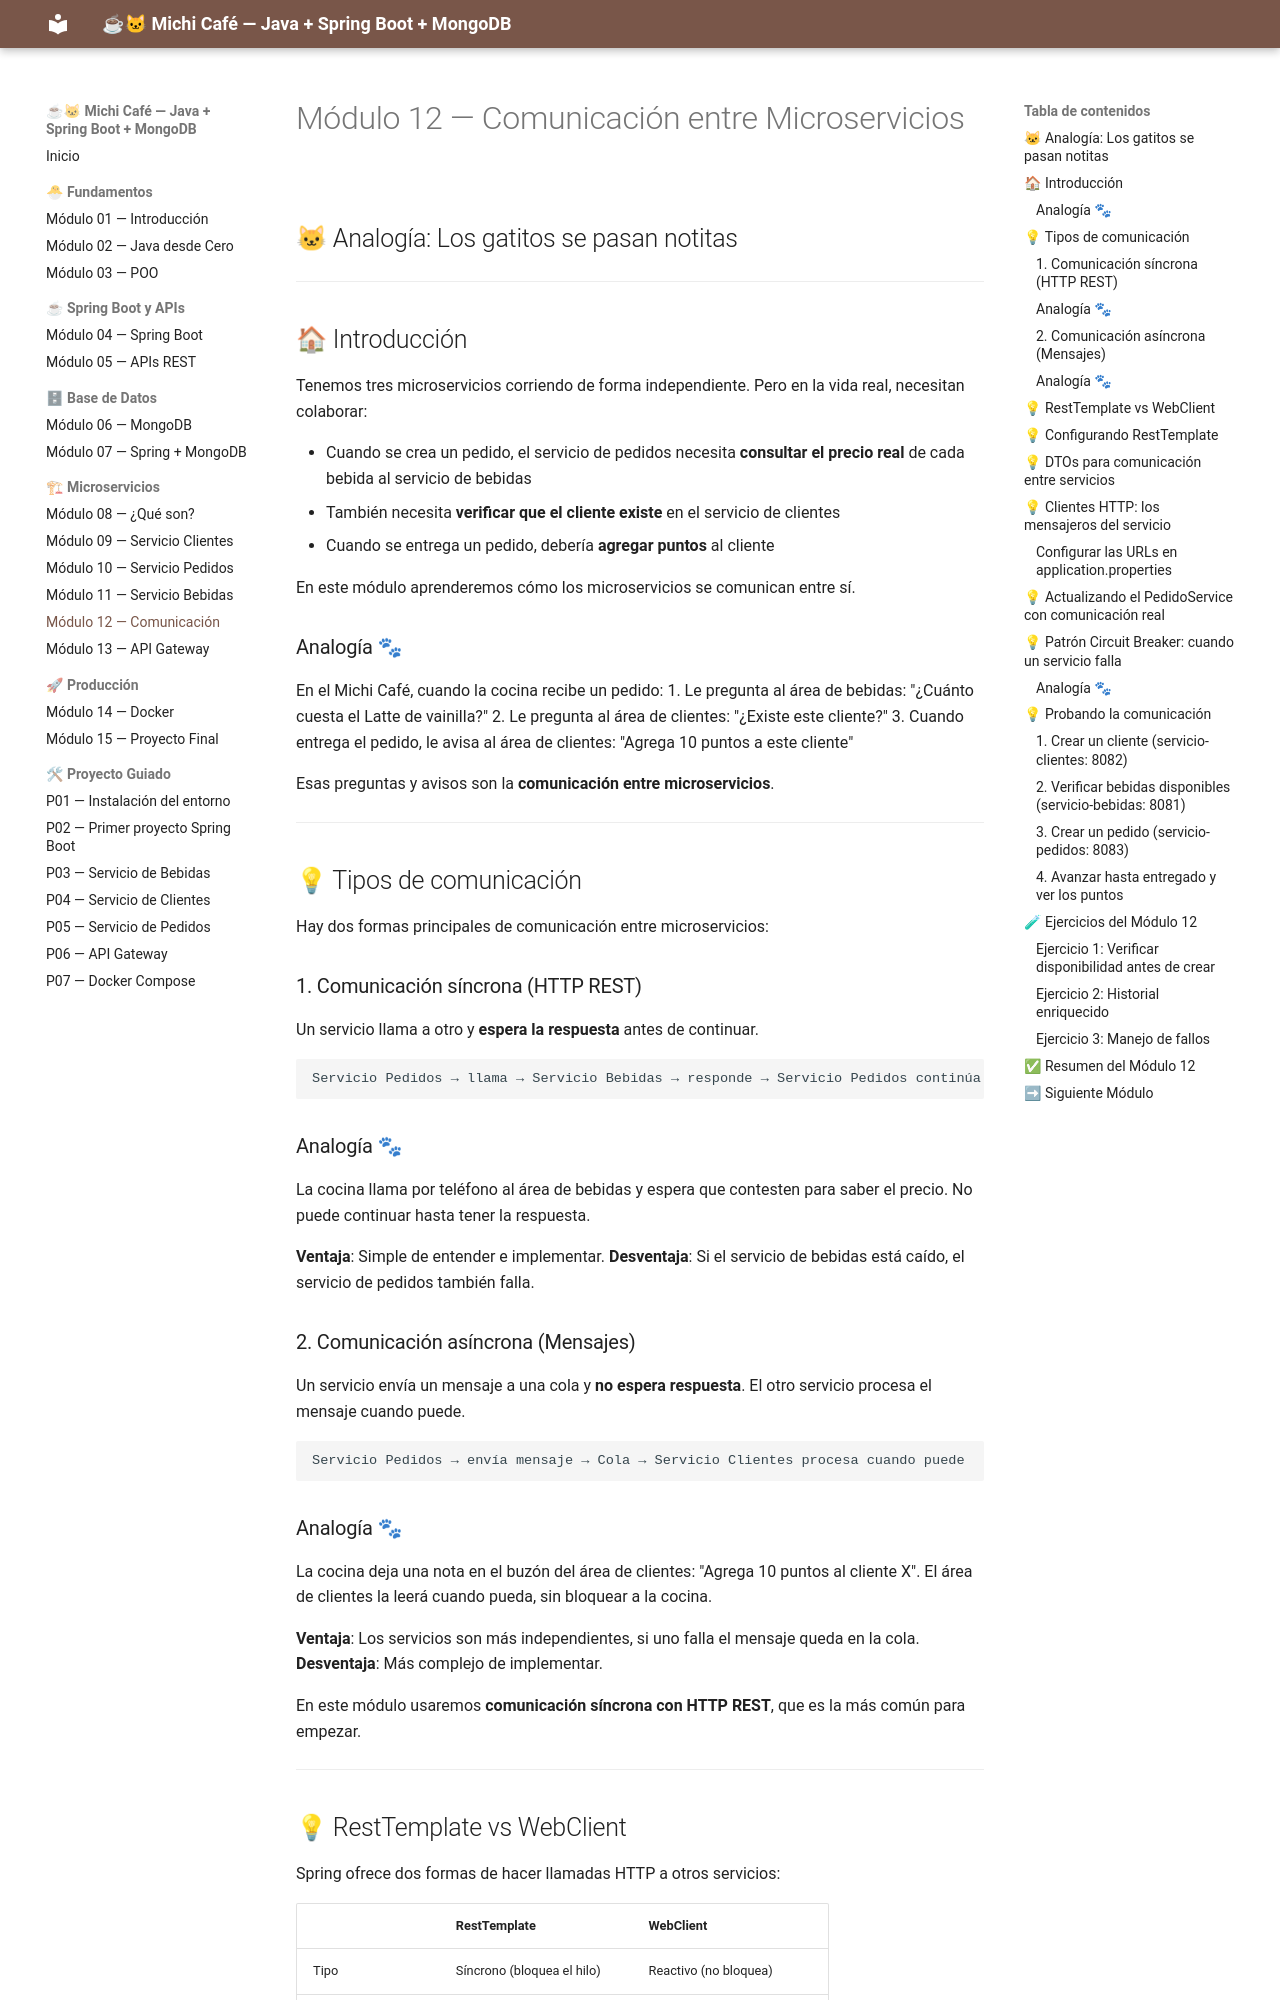

repository: MaricruzDM/michi-cafe-curso · page: modulo-12-comunicacion/index.html · generator: mkdocs

# Módulo 12 — Comunicación entre Microservicios
## 🐱 Analogía: Los gatitos se pasan notitas

---

## 🏠 Introducción

Tenemos tres microservicios corriendo de forma independiente. Pero en la vida real, necesitan colaborar:

- Cuando se crea un pedido, el servicio de pedidos necesita **consultar el precio real** de cada bebida al servicio de bebidas
- También necesita **verificar que el cliente existe** en el servicio de clientes
- Cuando se entrega un pedido, debería **agregar puntos** al cliente

En este módulo aprenderemos cómo los microservicios se comunican entre sí.

### Analogía 🐾

En el Michi Café, cuando la cocina recibe un pedido:
1. Le pregunta al área de bebidas: "¿Cuánto cuesta el Latte de vainilla?"
2. Le pregunta al área de clientes: "¿Existe este cliente?"
3. Cuando entrega el pedido, le avisa al área de clientes: "Agrega 10 puntos a este cliente"

Esas preguntas y avisos son la **comunicación entre microservicios**.

---

## 💡 Tipos de comunicación

Hay dos formas principales de comunicación entre microservicios:

### 1. Comunicación síncrona (HTTP REST)

Un servicio llama a otro y **espera la respuesta** antes de continuar.

```
Servicio Pedidos → llama → Servicio Bebidas → responde → Servicio Pedidos continúa
```

### Analogía 🐾

La cocina llama por teléfono al área de bebidas y espera que contesten para saber el precio. No puede continuar hasta tener la respuesta.

**Ventaja**: Simple de entender e implementar.
**Desventaja**: Si el servicio de bebidas está caído, el servicio de pedidos también falla.

### 2. Comunicación asíncrona (Mensajes)

Un servicio envía un mensaje a una cola y **no espera respuesta**. El otro servicio procesa el mensaje cuando puede.

```
Servicio Pedidos → envía mensaje → Cola → Servicio Clientes procesa cuando puede
```

### Analogía 🐾

La cocina deja una nota en el buzón del área de clientes: "Agrega 10 puntos al cliente X". El área de clientes la leerá cuando pueda, sin bloquear a la cocina.

**Ventaja**: Los servicios son más independientes, si uno falla el mensaje queda en la cola.
**Desventaja**: Más complejo de implementar.

En este módulo usaremos **comunicación síncrona con HTTP REST**, que es la más común para empezar.

---

## 💡 RestTemplate vs WebClient

Spring ofrece dos formas de hacer llamadas HTTP a otros servicios:

| | RestTemplate | WebClient |
|--|-------------|-----------|
| Tipo | Síncrono (bloquea el hilo) | Reactivo (no bloquea) |
| Facilidad | Más simple | Más complejo |
| Recomendado para | Aprender, proyectos simples | Producción, alto rendimiento |

Usaremos **RestTemplate** por ser más fácil de entender.

---
